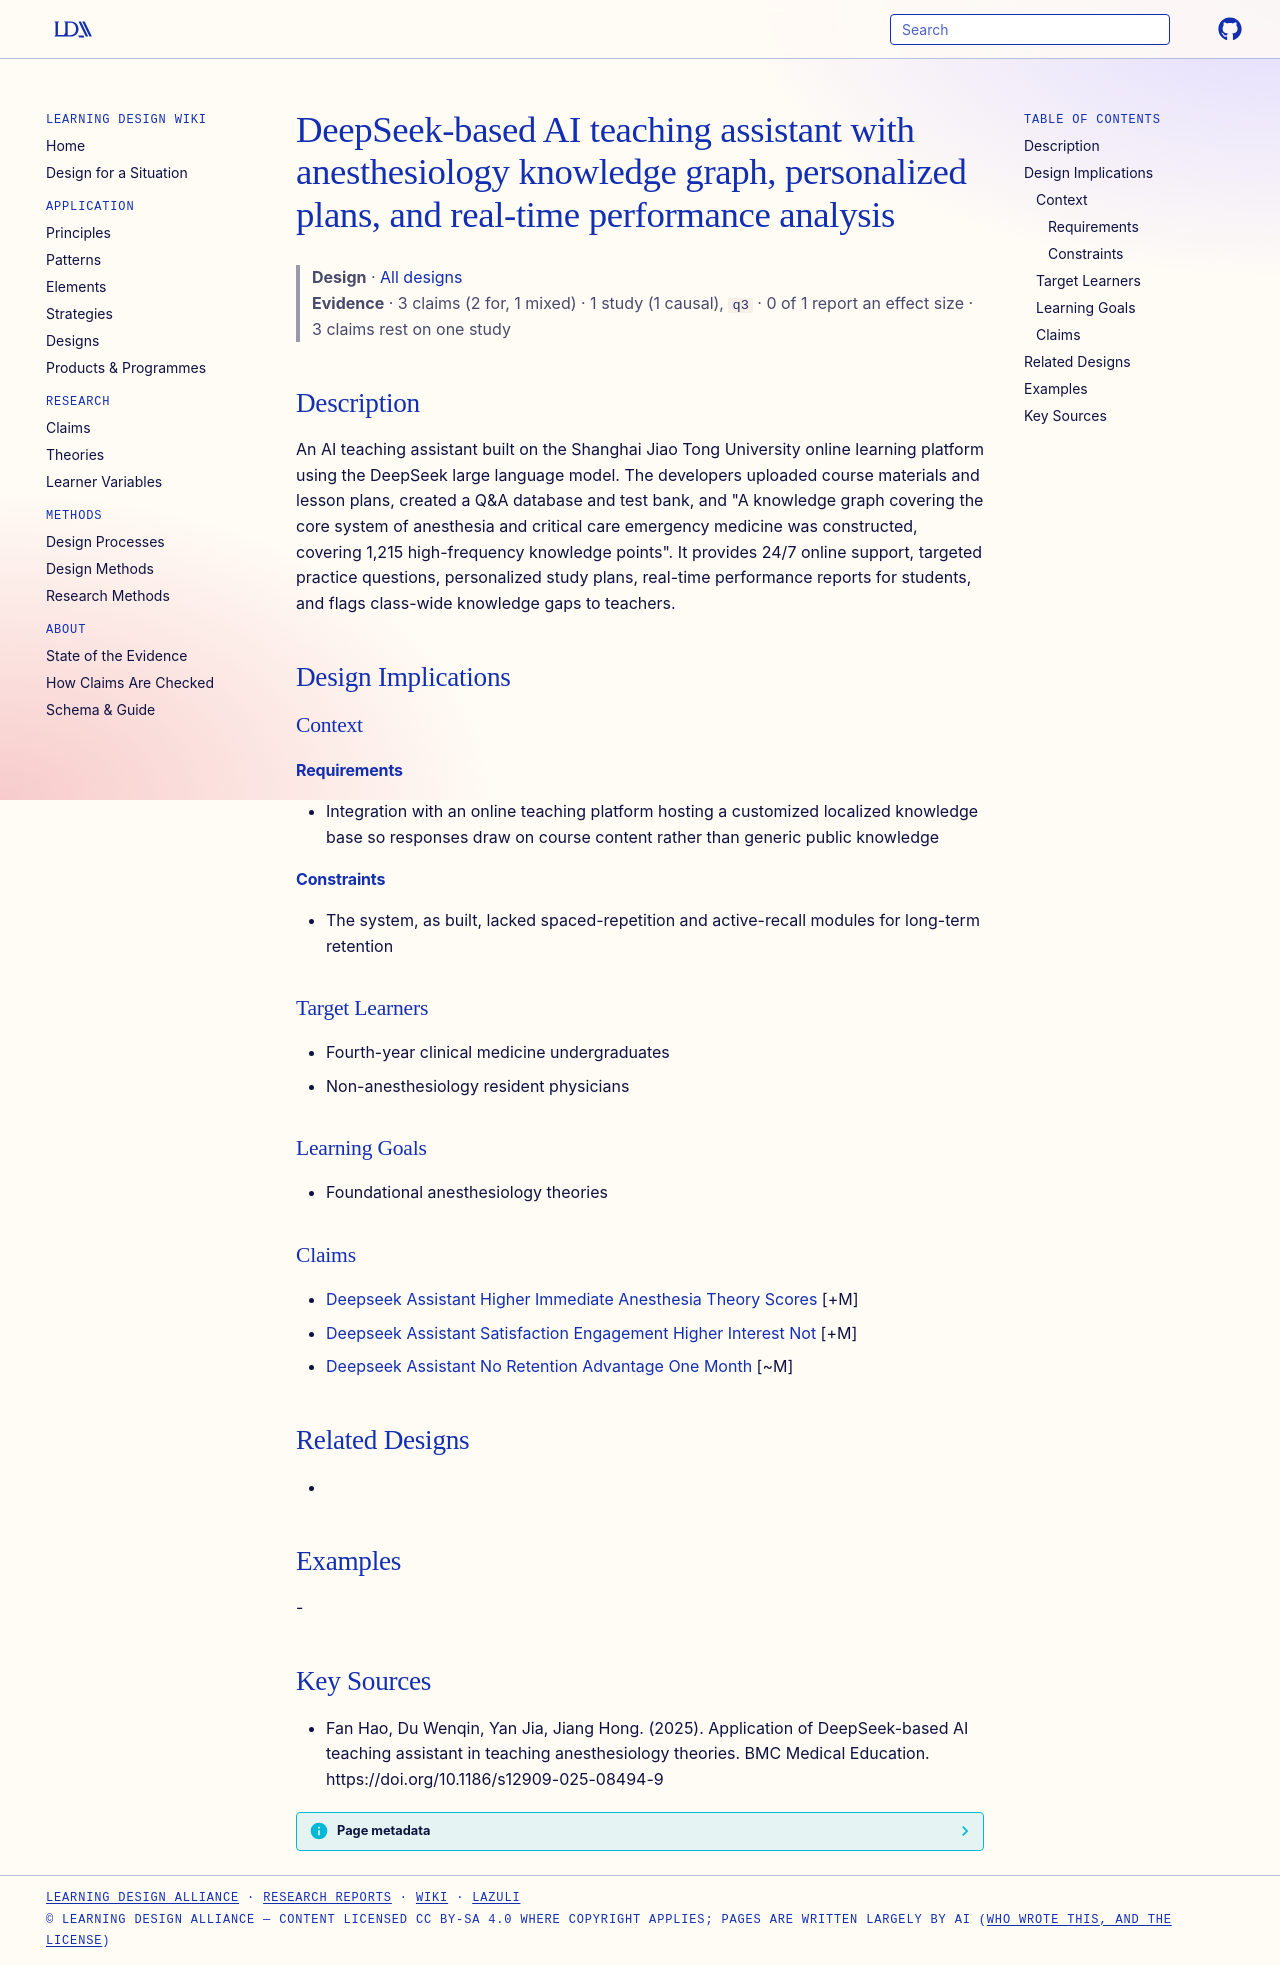

repository: Learning-Design-Alliance/learning-wiki · page: designs/deepseek-anesthesia-ai-teaching-assistant/index.html · generator: mkdocs

---
type: design
id: deepseek-anesthesia-ai-teaching-assistant
title: DeepSeek-based AI teaching assistant with anesthesiology knowledge graph, personalized plans, and real-time performance analysis
description: An AI teaching assistant built on the Shanghai Jiao Tong University online learning platform using the DeepSeek large language model.
status: review
generated:
  by: "process:settle-candidates"
  at: 2026-11-05
sources:
  - id: fan-hao-2025
    resource: "https://doi.org/10.1186/s12909-025-08494-9"
    title: "Fan Hao, Du Wenqin, Yan Jia, Jiang Hong. (2025). Application of DeepSeek-based AI teaching assistant in teaching anesthesiology theories. BMC Medical Education. https://doi.org/10.1186/s12909-025-08494-9"
    author: Fan Hao, Du Wenqin, Yan Jia, Jiang Hong
---

# DeepSeek-based AI teaching assistant with anesthesiology knowledge graph, personalized plans, and real-time performance analysis

> **Design** · [All designs](index.md)
> **Evidence** · 3 claims (2 for, 1 mixed) · 1 study (1 causal), `q3` · 0 of 1 report an effect size · 3 claims rest on one study

## Description
An AI teaching assistant built on the Shanghai Jiao Tong University online learning platform using the DeepSeek large language model. The developers uploaded course materials and lesson plans, created a Q&A database and test bank, and "A knowledge graph covering the core system of anesthesia and critical care emergency medicine was constructed, covering 1,215 high-frequency knowledge points". It provides 24/7 online support, targeted practice questions, personalized study plans, real-time performance reports for students, and flags class-wide knowledge gaps to teachers.

## Design Implications

### Context
#### Requirements
- Integration with an online teaching platform hosting a customized localized knowledge base so responses draw on course content rather than generic public knowledge
#### Constraints
- The system, as built, lacked spaced-repetition and active-recall modules for long-term retention

### Target Learners
- Fourth-year clinical medicine undergraduates
- Non-anesthesiology resident physicians

### Learning Goals
- Foundational anesthesiology theories

### Claims
- [Deepseek Assistant Higher Immediate Anesthesia Theory Scores](../claims/deepseek-assistant-higher-immediate-anesthesia-theory-scores.md) [+M]
- [Deepseek Assistant Satisfaction Engagement Higher Interest Not](../claims/deepseek-assistant-satisfaction-engagement-higher-interest-not.md) [+M]
- [Deepseek Assistant No Retention Advantage One Month](../claims/deepseek-assistant-no-retention-advantage-one-month.md) [~M]

## Related Designs
- 

## Examples
-

## Key Sources
- Fan Hao, Du Wenqin, Yan Jia, Jiang Hong. (2025). Application of DeepSeek-based AI teaching assistant in teaching anesthesiology theories. BMC Medical Education. https://doi.org/10.1186/s12909-025-08494-9
